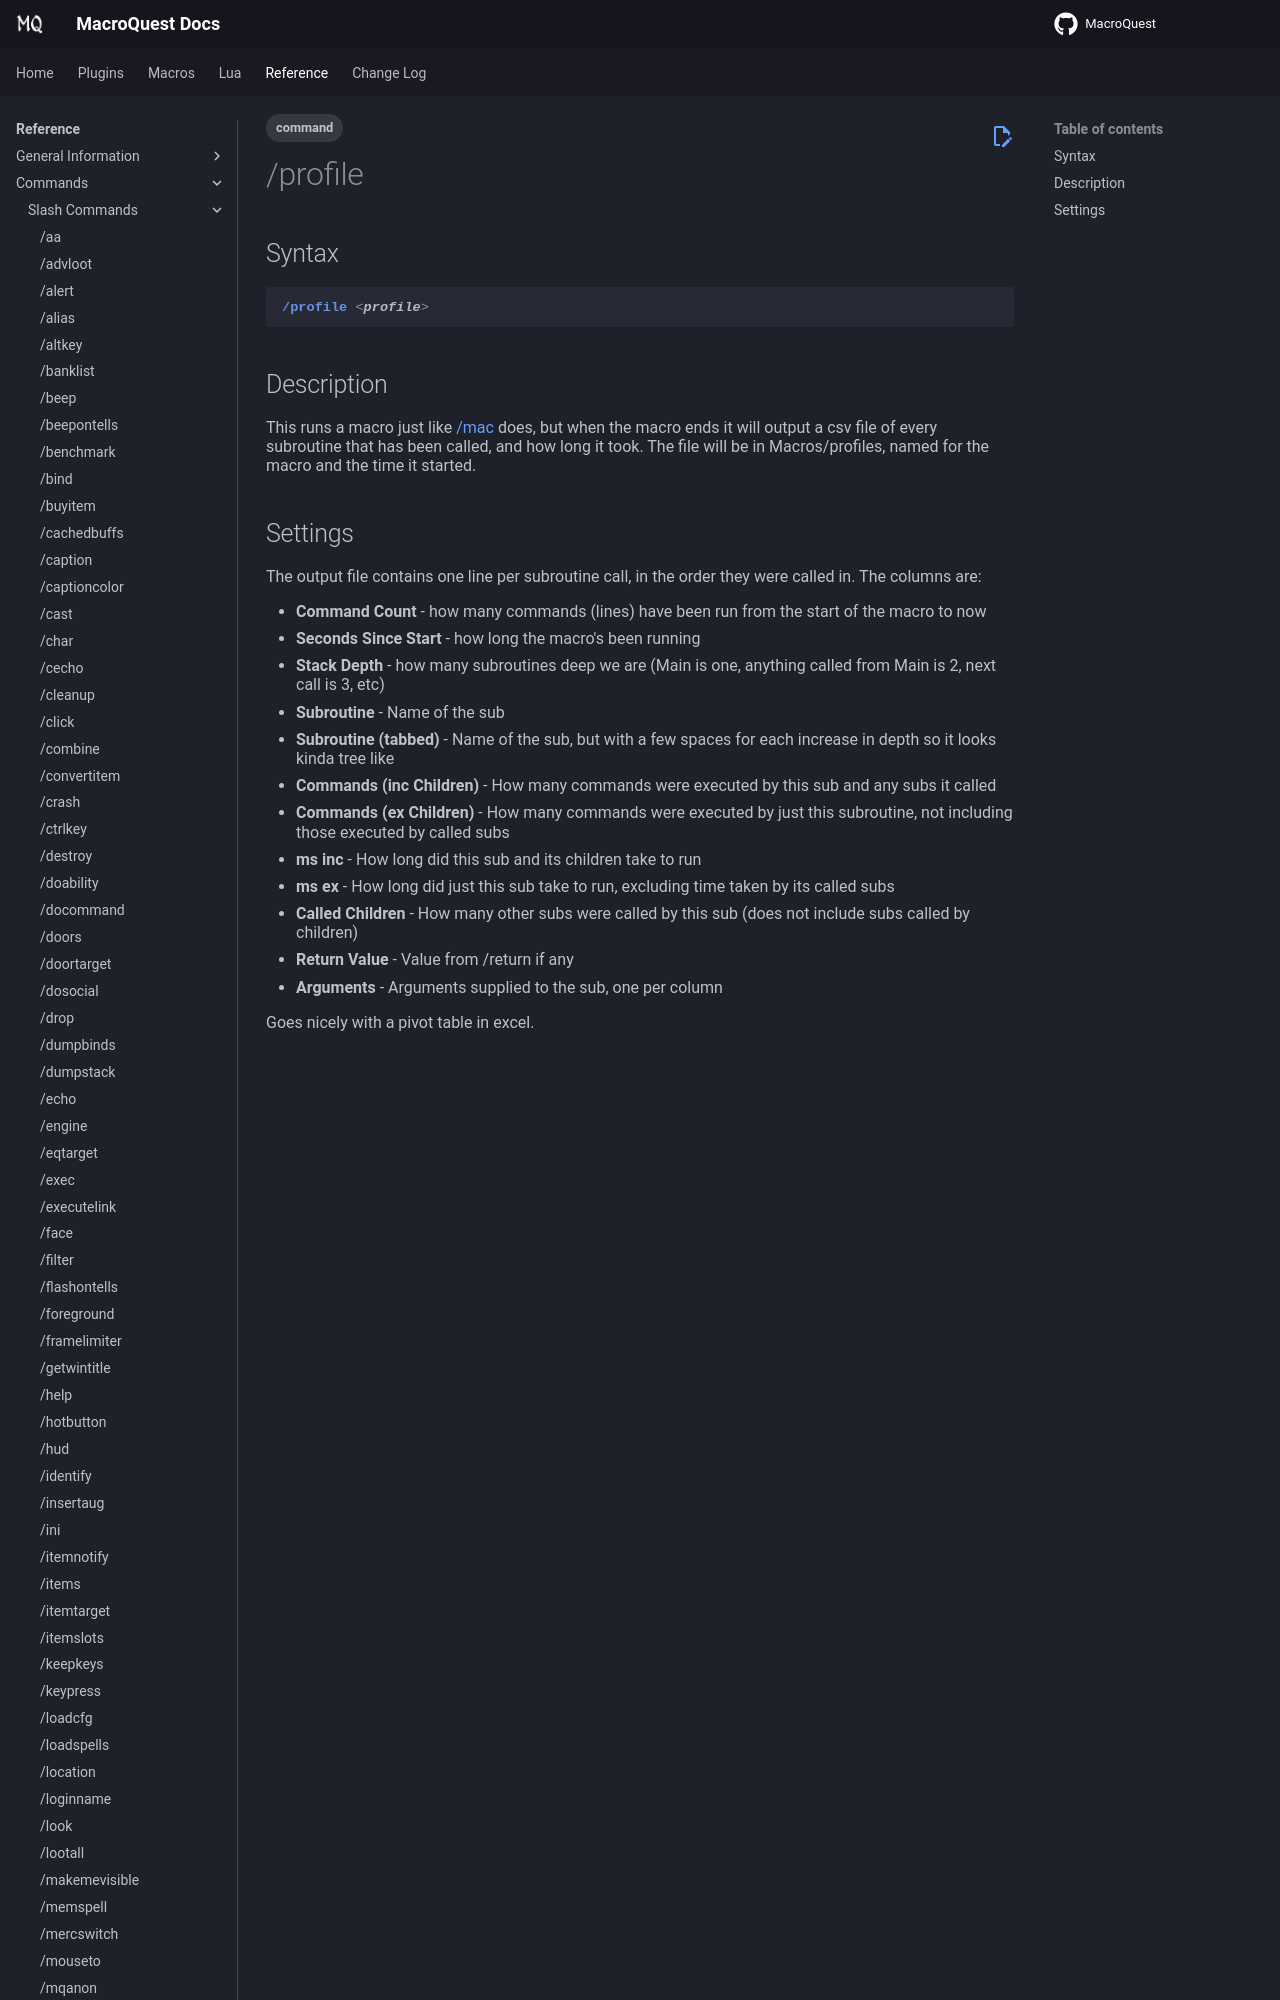

repository: macroquest/docs · page: reference/commands/profile/index.html · generator: jekyll

---
tags:
    - command
---
# /profile

## Syntax
<!--cmd-syntax-start-->
```eqcommand
/profile <profile>
```
<!--cmd-syntax-end-->

## Description
<!--cmd-desc-start-->
This runs a macro just like [/mac](macro.md) does, but when the macro ends it will output a csv file of every subroutine that has been called, and how long it took. The file will be in Macros/profiles, named for the macro and the time it started.
<!--cmd-desc-end-->
